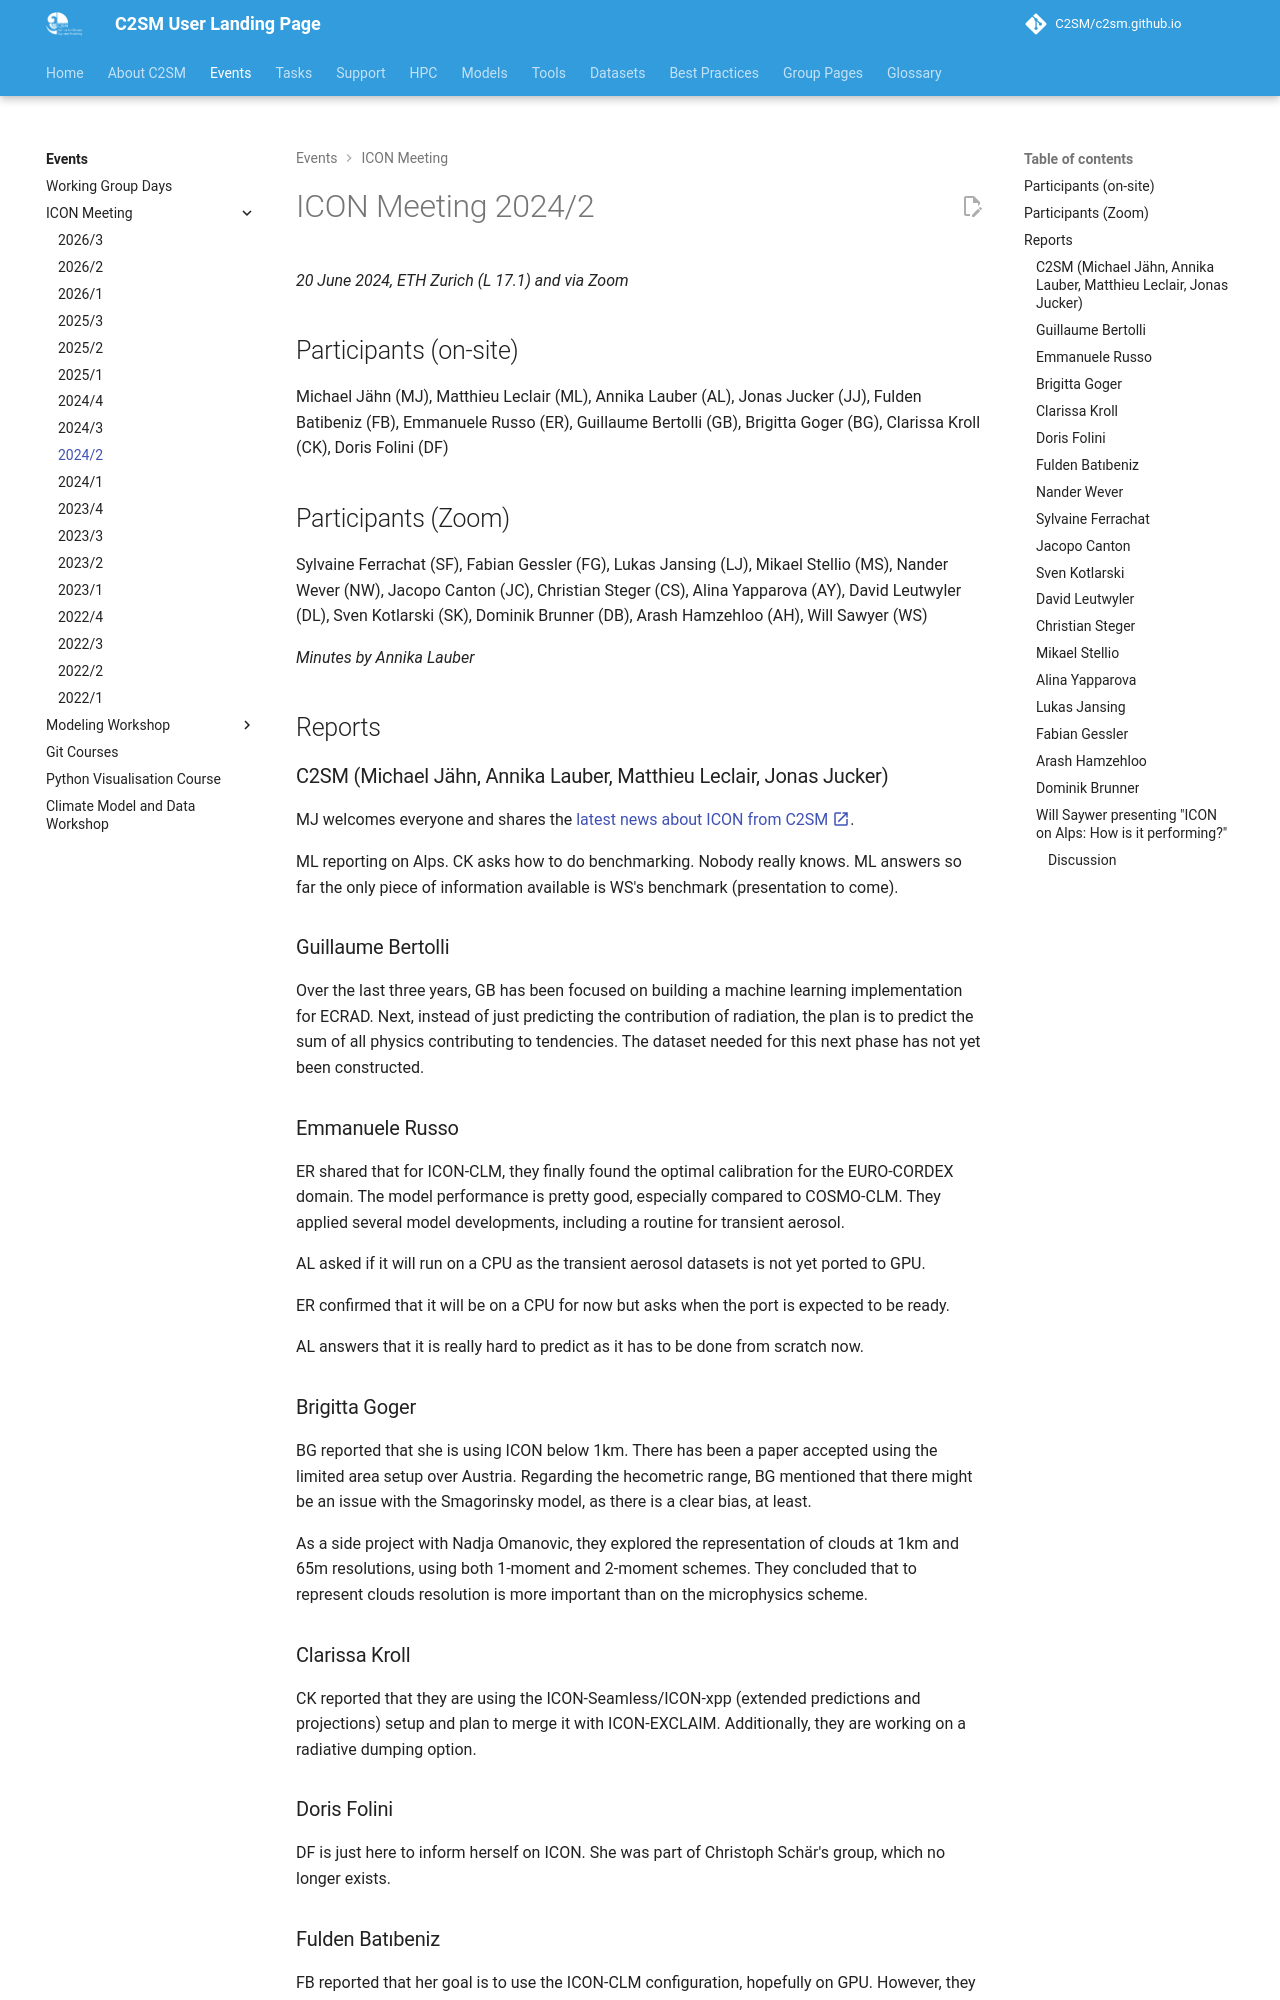

repository: C2SM/c2sm.github.io · page: pr-preview/pr-510/events/icon_meetings/2024-2/index.html · generator: mkdocs

# ICON Meeting 2024/2

*20 June 2024, ETH Zurich (L 17.1) and via Zoom*

## Participants (on-site)

Michael Jähn (MJ),
Matthieu Leclair (ML),
Annika Lauber (AL),
Jonas Jucker (JJ),
Fulden Batibeniz (FB),
Emmanuele Russo (ER),
Guillaume Bertolli (GB),
Brigitta Goger (BG),
Clarissa Kroll (CK),
Doris Folini (DF)

## Participants (Zoom)

Sylvaine Ferrachat (SF),
Fabian Gessler (FG),
Lukas Jansing (LJ),
Mikael Stellio (MS),
Nander Wever (NW),
Jacopo Canton (JC),
Christian Steger (CS),
Alina Yapparova (AY),
David Leutwyler (DL),
Sven Kotlarski (SK),
Dominik Brunner (DB),
Arash Hamzehloo (AH),
Will Sawyer (WS)

*Minutes by Annika Lauber*

## Reports

### C2SM (Michael Jähn, Annika Lauber, Matthieu Leclair, Jonas Jucker)

MJ welcomes everyone and shares the [latest news about ICON from C2SM :material-open-in-new:](https://polybox.ethz.ch/index.php/s/bKjbBjfoZALWBtK){:target="_blank"}.

ML reporting on Alps.
CK asks how to do benchmarking.
Nobody really knows.
ML answers so far the only piece of information available is WS's benchmark (presentation to come).

### Guillaume Bertolli

Over the last three years, GB has been focused on building a machine learning implementation for ECRAD. Next, instead of
just predicting the contribution of radiation, the plan is to predict the sum of all physics contributing to tendencies.
The dataset needed for this next phase has not yet been constructed.

### Emmanuele Russo

ER shared that for ICON-CLM, they finally found the optimal calibration for the EURO-CORDEX domain. The model
performance is pretty good, especially compared to COSMO-CLM. They applied several model developments, including a
routine for transient aerosol.

AL asked if it will run on a CPU as the transient aerosol datasets is not yet ported to GPU.

ER confirmed that it will be on a CPU for now but asks when the port is expected to be ready.

AL answers that it is really hard to predict as it has to be done from scratch now.

### Brigitta Goger

BG reported that she is using ICON below 1km. There has been a paper accepted using the limited area setup over Austria.
Regarding the hecometric range, BG mentioned that there might be an issue with the Smagorinsky model, as there is a
clear bias, at least.

As a side project with Nadja Omanovic, they explored the representation of clouds at 1km and 65m resolutions, using both
1-moment and 2-moment schemes. They concluded that to represent clouds resolution is more important than on the
microphysics scheme.

### Clarissa Kroll

CK reported that they are using the ICON-Seamless/ICON-xpp (extended predictions and projections) setup and plan to
merge it with ICON-EXCLAIM. Additionally, they are working on a radiative dumping option.

### Doris Folini

DF is just here to inform herself on ICON. She was part of Christoph Schär's group, which no longer exists.

### Fulden Batıbeniz

FB reported that her goal is to use the ICON-CLM configuration, hopefully on GPU. However, they need to do benchmarking,
which is not possible yet. FB's project focuses on seasonal predictions.

### Nander Wever

NW reported that he works at SLF, with his main task being snowpack development. They aim to make it operational for the
next winter season.
